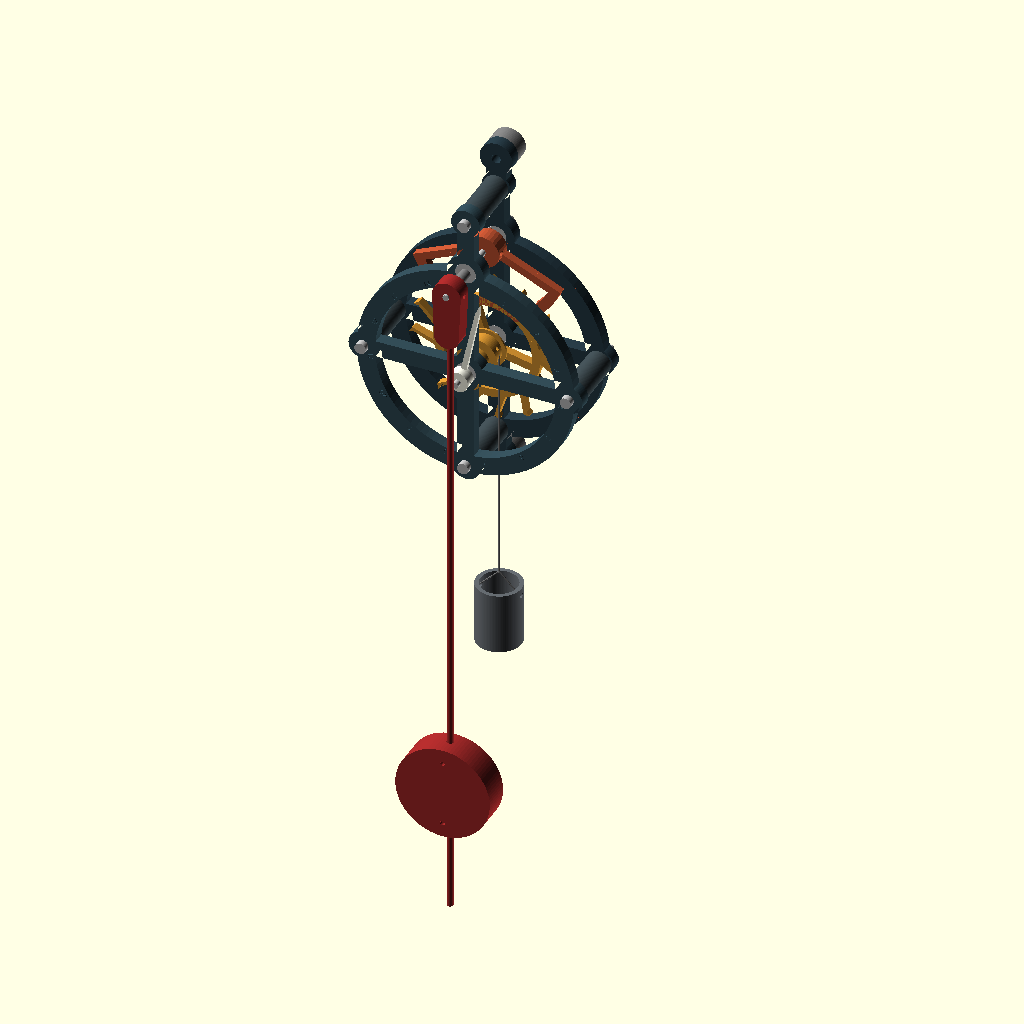
Cell 1: rendered with the file's own defaults.
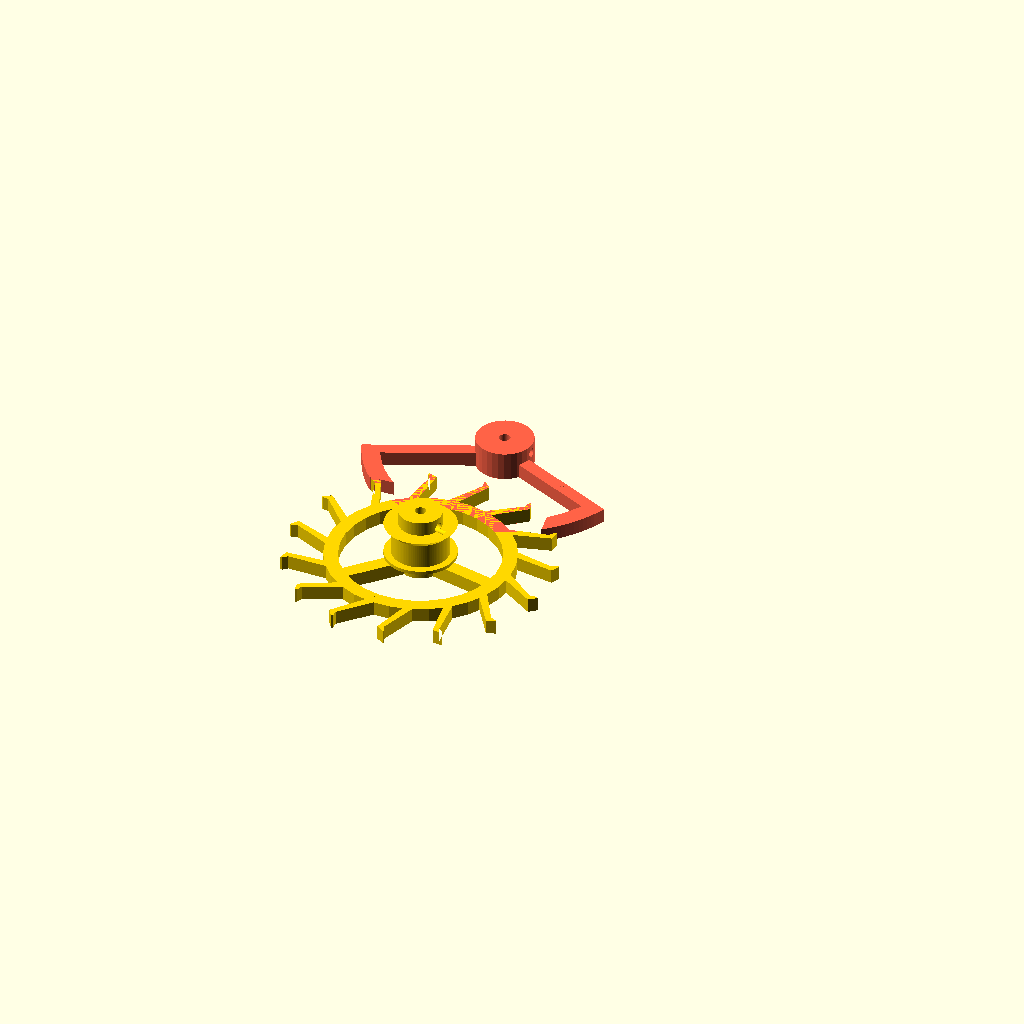
Cell 2: part = "escapement_test" (everything else at default).
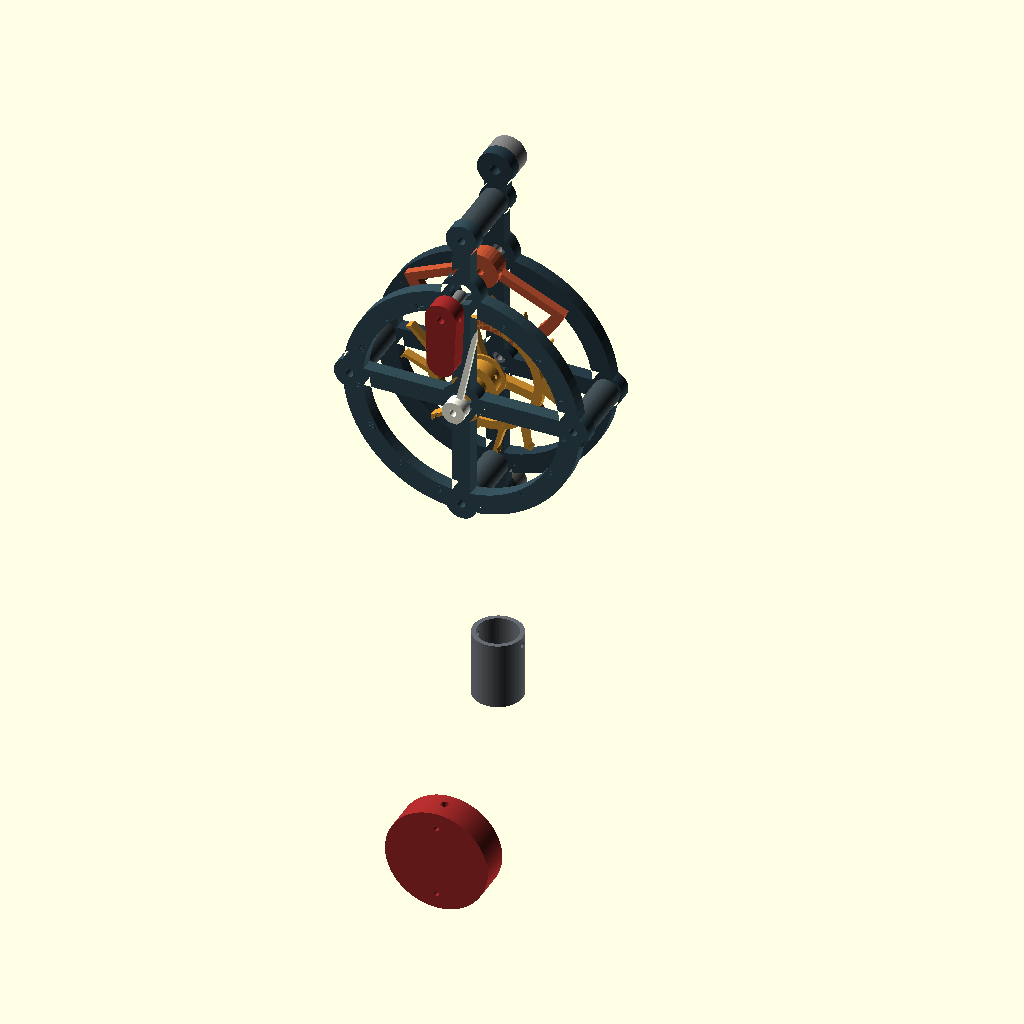
Cell 3 — show_hardware set to false, the other parameters unchanged.
All cells are drawn from the same view direction (rotation 55°, 0°, 25°, orthographic, colour scheme Cornfield), but the view is re-fitted for each cell, so position and scale can differ between cells as well as the parameter.
The OpenSCAD source (z_万物模型/046_机械钟_摆锤擒纵样机.scad):
/*
  TICK / 摆锤擒纵走时样机 — 机械钟第一阶段，单位mm
  重锤 -> 绕线鼓 -> 15齿擒纵轮 -> 擒纵叉 -> 金属摆杆及可调摆锤。
  每完整摆动释放1齿；校准完整周期到1秒时，每转15秒，刻度读0~15秒。
  此阶段没有时分针齿轮组/上弦棘轮，不是完整时分机械钟，也不是陀飞轮。
  rewind: 托住重锤，取下擒纵叉或松开叉的轴锁紧螺丝后回绕；勿逆向强拧锁住的轮。
  原始擒纵几何来自 syvwlch Printable Clock Project，CC Attribution-ShareAlike。
  详见 046_机械钟库/escapement_core.scad 及 046_打印件/装配与调试.md。
  本次重新设计承架、双轴承支撑、绕线轮毂、摆锤连接、计秒盘与分盘打印。
  机械装配可校验；未经过实物走时验证，锁止/冲量、摩擦和摆长仍需要试调。
*/
use <046_机械钟库/escapement_core.scad>
include <046_机械钟库/demo_motion.scad>
$fn = 96;
part = "assembly"; // [assembly,escapement_test,layout_structure,layout_motion,rear_frame,front_frame,rotor,anchor,hanger,bob,bob_lid,pointer,post,collar,wall_spacer,weight_cup,thrust_short,thrust_long]
show_hardware = true;
preview_angle = 0; // 静态检查擒纵叉；动画只示意，不是动力学求解
animate_demo = false;
escape_phase = -11.9; // 初始锁止前相位
wheel_r = 36;
teeth = 15;
tooth_span = 3.5;
core_scale = wheel_r/(0.5*80*3.2/3-3.5); // 与上游 Escapement-Animation 等比
tooth_len = 15*core_scale;
tooth_lean = 30;
club_angle = 22.5;
face_angle = 8;
arm_angle = 24;
spacing_trim = 0; // 中心距几何试配，修改后要重新打印前后承架
axis_gap = 2*wheel_r*cos(180/teeth*tooth_span)+spacing_trim;
plate_t = 6;
front_z = 32;
rotor_z = 12;
axle_d = 3;
axle_hole = 3.1;
bearing_od = 10;
bearing_fit = 0.1; // 623轴承，3x10x4；按打印机调整外圈配合
bearing_t = 4;
pendulum_L = 265; // 轴心到摆锤中心，实际调整约230~300mm
rod_length = 330; // 下端距轴心330mm；M3牙条截长320mm，上端插到轴心下10mm
post_points = [[-50,0],[50,0],[0,-50],[0,80]];
wall_points = [[0,95],[0,-66]];
demo_cycle = floor($t*teeth);
demo_fraction = $t*teeth-demo_cycle;
rock = animate_demo ? lookup(demo_fraction,demo_rock) : preview_angle;
wheel_angle = animate_demo ? lookup(demo_fraction,demo_wheel)-24*demo_cycle : escape_phase;
assert(axis_gap>48 && axis_gap<60);
assert(pendulum_L>200 && pendulum_L<310);
echo(anchor_axis_spacing=axis_gap, point_mass_1s_length_mm=9810/(4*PI*PI));
echo(tick_period_s=0.5, calibrated_seconds_per_wheel_turn=15,
     theoretical_runtime_s_for_500mm_line=500/(2*PI*8)*15);

module link2d(a,b,w) { hull() { translate(a) circle(d=w); translate(b) circle(d=w); } }
module annulus(ro,ri,h) { difference() { cylinder(h=h,r=ro); translate([0,0,-0.1]) cylinder(h=h+0.2,r=ri); } }
module bearing_cut(y) {
    translate([0,y,-0.1]) cylinder(h=plate_t+0.2,d=6);
    translate([0,y,plate_t-bearing_t]) cylinder(h=bearing_t+0.1,d=bearing_od+bearing_fit);
}
module frame_outline(front=false) {
    union() {
        difference() { circle(r=53); circle(r=44); }
        for(p=post_points) link2d([0,0],p,8);
        link2d([0,0],[0,80],8);
        translate([0,0]) circle(r=9);
        translate([0,axis_gap]) circle(r=9);
        for(p=post_points) translate(p) circle(r=7);
        if(!front) for(p=wall_points) {
            link2d([0,p[1]>0 ? 80:-50],p,10);
            translate(p) circle(r=8);
        }
    }
}
module frame(front=false) {
    difference() {
        linear_extrude(plate_t) frame_outline(front);
        bearing_cut(0); bearing_cut(axis_gap);
        for(p=post_points) translate([p[0],p[1],-0.1]) cylinder(h=plate_t+0.2,d=3.5);
        if(!front) for(p=wall_points) translate([p[0],p[1],-0.1]) cylinder(h=plate_t+0.2,d=4.5);
        if(front) {
            // Clockwise seconds scale. 15 repeats at zero, so label only 0..14.
            for(i=[0:29]) rotate([0,0,-i*12]) translate([0,49,plate_t-0.65])
                cube([i%2 ? 0.6:1, i%2 ? 3:5,1],center=true);
            for(i=[0:14]) rotate([0,0,-i*24]) translate([0,46.5,plate_t-0.6])
                linear_extrude(0.8) text(str(i),size=2.7,halign="center",valign="center");
        }
    }
}
// 15 original club teeth and circular locking/impulse geometry; drum + hub redesigned.
module rotor() {
    difference() {
        union() {
            ringTooth(wheel_r-tooth_len+4,wheel_r-tooth_len,4,teeth,tooth_len)
                tooth(tooth_len,4,tooth_lean,10,0.2,club_angle);
            spokes(3,wheel_r-tooth_len,4,4,0,0);
            cylinder(h=18,r=6);
            translate([0,0,4]) cylinder(h=1,r=10);
            translate([0,0,5]) cylinder(h=7,r=8);
            // Sloped upper flange, 45 degree maximum overhang.
            translate([0,0,12]) cylinder(h=2,r1=8,r2=10);
        }
        translate([0,0,-0.1]) cylinder(h=18.2,d=axle_hole);
        translate([0,0,15]) rotate([0,90,0]) cylinder(h=8,d=2.6,$fn=40);
        translate([-12,5,8]) rotate([0,90,0]) cylinder(h=24,d=1.8,$fn=32);
    }
}
module anchor() {
    difference() {
        union() {
            escapement(radius=wheel_r,thickness=4,faceAngle=face_angle,armAngle=arm_angle,
              armWidth=4*core_scale,numberTeeth=teeth,toothSpan=tooth_span,hubWidth=8,hubHeight=8,
              bore=axle_hole/2,entryPalletAngle=45-tooth_lean+club_angle,
              exitPalletAngle=45-tooth_lean+club_angle);
        }
        translate([0,0,5.5]) rotate([0,90,0]) cylinder(h=10,d=2.6,$fn=40);
    }
}
module hanger() {
    difference() {
        linear_extrude(8) hull() {
            circle(r=7); translate([0,-22]) circle(r=6);
        }
        translate([0,0,-0.1]) cylinder(h=8.2,d=axle_hole);
        translate([0,0,4]) rotate([0,90,0]) cylinder(h=9,d=2.6,$fn=40);
        // M3 rod pilot: opens downwards, stop before the transverse axle.
        translate([0,-29,4]) rotate([-90,0,0]) cylinder(h=19,d=2.6,$fn=40);
    }
}
module bob() {
    difference() {
        cylinder(h=12,r=23);
        translate([0,-25,6]) rotate([-90,0,0]) cylinder(h=50,d=3.5,$fn=40);
        // Two ordinary M8 nuts provide mass; recesses do not touch the rod tunnel.
        for(x=[-11,11]) translate([x,0,4.8]) cylinder(h=7.3,d=13.4/cos(30),$fn=6);
        for(y=[-16,16]) translate([0,y,6]) cylinder(h=6.1,d=1.7,$fn=32);
    }
}
module bob_lid() {
    difference() {
        cylinder(h=2,r=23);
        for(y=[-16,16]) translate([0,y,-0.1]) cylinder(h=2.2,d=2.3,$fn=32);
    }
}
module pointer() {
    difference() {
        union() {
            cylinder(h=6,r=5);
            linear_extrude(2) polygon([[-1.5,-8],[1.5,-8],[1,37],[0,41],[-1,37]]);
        }
        translate([0,0,-0.1]) cylinder(h=6.2,d=axle_hole);
        translate([0,0,4]) rotate([0,90,0]) cylinder(h=7,d=2.6,$fn=40);
    }
}
module post() { annulus(6,1.75,front_z-plate_t); }
module collar() {
    difference() {
        cylinder(h=5,r=5);
        translate([0,0,-0.1]) cylinder(h=5.2,d=axle_hole);
        translate([0,0,2.5]) rotate([0,90,0]) cylinder(h=7,d=2.6,$fn=40);
    }
}
module thrust(h=2.2) { annulus(2.5,1.6,h); }
module wall_spacer() { annulus(8,2.25,8); }
module weight_cup() {
    difference() {
        cylinder(h=30,r=11);
        translate([0,0,2]) cylinder(h=28.1,r=9);
        translate([-12,0,26]) rotate([0,90,0]) cylinder(h=24,d=2.4,$fn=32);
    }
}
module bearing() { color("silver") annulus(5,1.5,4); }
module line3d(a,b,d=0.7) { hull() { translate(a) sphere(d=d,$fn=12); translate(b) sphere(d=d,$fn=12); } }
module mechanism() {
    color([0.16,0.24,0.28]) frame();
    color([0.85,0.59,0.20]) translate([0,0,rotor_z]) rotate([0,0,wheel_angle]) rotor();
    color([0.76,0.33,0.20]) translate([0,axis_gap,rotor_z]) rotate([0,0,rock]) anchor();
    color([0.20,0.30,0.34]) translate([0,0,front_z]) frame(true);
    for(p=post_points) color([0.25,0.30,0.32]) translate([p[0],p[1],plate_t]) post();
    for(p=wall_points) color("gray") translate([p[0],p[1],-8]) wall_spacer();
    color("ivory") translate([0,0,40.2]) rotate([0,0,wheel_angle]) pointer();
    color("brown") translate([0,axis_gap,50]) rotate([0,0,rock]) {
        hanger();
        translate([0,-pendulum_L,-2]) bob();
        translate([0,-pendulum_L,10]) bob_lid();
        if($preview && show_hardware) color("silver")
            translate([0,-rod_length,4]) rotate([-90,0,0]) cylinder(h=rod_length-10,d=3);
    }
    for(y=[0,axis_gap]) color("gray") translate([0,y,-5.2]) collar();
    for(y=[0,axis_gap]) color("gray") translate([0,y,-0.2]) thrust(2.2);
    color("gray") translate([0,0,38]) thrust(2.2);
    color("gray") translate([0,axis_gap,38]) thrust(12);
    if($preview && show_hardware) {
        for(y=[0,axis_gap]) {
            for(z=[2,front_z+2]) translate([0,y,z]) bearing();
            color("silver") translate([0,y,-6]) cylinder(h=y==0 ? 55:65,d=3);
        }
        for(p=post_points) color("silver") {
            translate([p[0],p[1],-7]) cylinder(h=45,d=3);
            translate([p[0],p[1],38]) cylinder(h=3,d=5.5);
            translate([p[0],p[1],-2.4]) cylinder(h=2.4,d=6.35,$fn=6);
        }
        color("dimgray") {
            line3d([8,0,20],[8,-116,20]);
            line3d([8,-116,20],[-2,-126,20]);
            line3d([8,-116,20],[18,-126,20]);
        }
    }
    color([0.4,0.42,0.44]) translate([8,-152,20]) rotate([-90,0,0]) weight_cup();
}
if(part=="assembly") rotate([90,0,0]) mechanism();
else if(part=="escapement_test") {
    color("gold") rotate([0,0,wheel_angle]) rotor();
    color("tomato") translate([0,axis_gap,0]) rotate([0,0,rock]) anchor();
}
else if(part=="rear_frame") frame();
else if(part=="front_frame") frame(true);
else if(part=="rotor") rotor();
else if(part=="anchor") anchor();
else if(part=="hanger") hanger();
else if(part=="bob") bob();
else if(part=="bob_lid") bob_lid();
else if(part=="pointer") pointer();
else if(part=="post") post();
else if(part=="collar") collar();
else if(part=="wall_spacer") wall_spacer();
else if(part=="weight_cup") weight_cup();
else if(part=="thrust_short") thrust(2.2);
else if(part=="thrust_long") thrust(12);
else if(part=="layout_structure") {
    translate([55,75,0]) frame();
    translate([165,55,0]) frame(true);
    for(i=[0:3]) translate([130+i*17,158,0]) post();
    for(i=[0:1]) translate([134+i*22,181,0]) wall_spacer();
}
else if(part=="layout_motion") {
    translate([42,43,0]) rotor();
    translate([130,52,0]) anchor();
    translate([26,107,0]) bob();
    translate([80,107,0]) bob_lid();
    translate([125,114,0]) hanger();
    translate([151,88,0]) pointer();
    translate([181,107,0]) weight_cup();
    for(i=[0:1]) translate([20+i*15,146,0]) collar();
    for(i=[0:2]) translate([60+i*12,146,0]) thrust(2.2);
    translate([100,146,0]) thrust(12);
}
else assert(false,"Unknown part");
Parameter table extracted from the source (name, type, default, range or options):
part: string, default "assembly", options "assembly", "escapement_test", "layout_structure", "layout_motion", "rear_frame", "front_frame", "rotor", "anchor", "hanger", "bob", "bob_lid", "pointer", "post", "collar", "wall_spacer", "weight_cup", "thrust_short", "thrust_long"
show_hardware: bool, default true
preview_angle: number, default 0
animate_demo: bool, default false
escape_phase: number, default -11.9
wheel_r: number, default 36
teeth: number, default 15
tooth_span: number, default 3.5
tooth_lean: number, default 30
club_angle: number, default 22.5
face_angle: number, default 8
arm_angle: number, default 24
spacing_trim: number, default 0
plate_t: number, default 6
front_z: number, default 32
rotor_z: number, default 12
axle_d: number, default 3
axle_hole: number, default 3.1
bearing_od: number, default 10
bearing_fit: number, default 0.1
bearing_t: number, default 4
pendulum_L: number, default 265
rod_length: number, default 330
